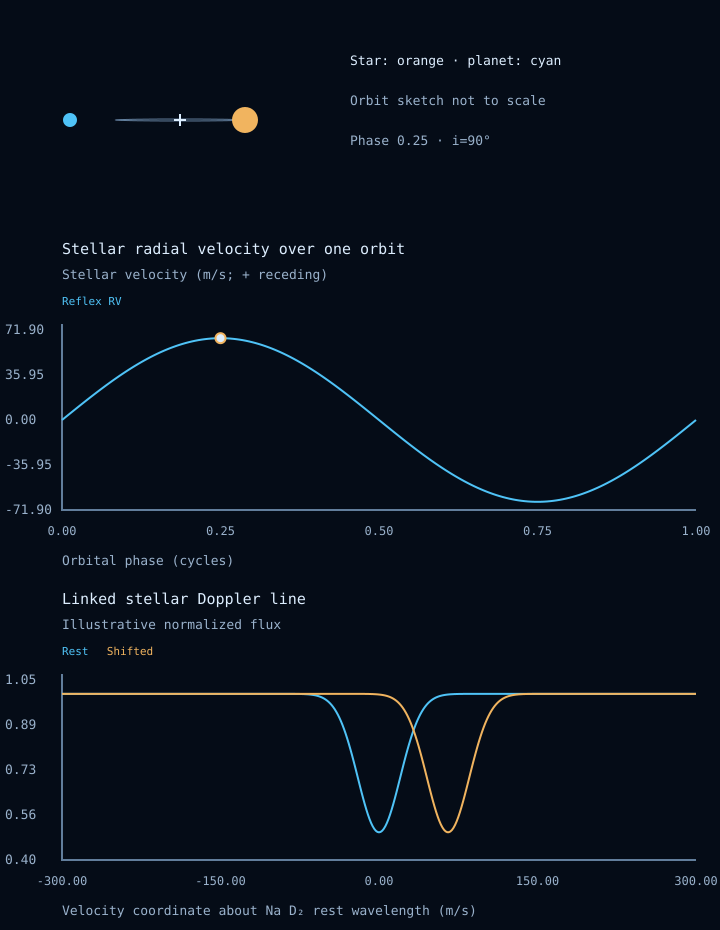

The data file committed next to this chart (first rows):
educational_model, rv-simulator
assumptions, For e=0, K=(2πG/P)^(1/3) Mp sin i/(M★+Mp…
parameters, {"mass":1,"inclination":90,"period":30,"…
sources, [{"title":"NASA Exoplanet Archive: predi…
provenance, {}
phase_cycles, stellar_radial_velocity_m_s
0, 0
0.005, 2.053
0.01, 4.104
0.015, 6.152
0.02, 8.193
0.025, 10.23
0.03, 12.25
0.035, 14.26
0.04, 16.26
0.045, 18.24
0.05, 20.2
0.055, 22.14
0.06, 24.06
0.065, 25.96
0.07, 27.83
0.075, 29.68
0.08, 31.49
0.085, 33.27
0.09, 35.03
0.095, 36.74
0.1, 38.42
0.105, 40.06
0.11, 41.67
0.115, 43.23
0.12, 44.75
0.125, 46.22
0.13, 47.65
0.135, 49.03
0.14, 50.37
0.145, 51.65
0.15, 52.88
0.155, 54.06
0.16, 55.19
0.165, 56.26
0.17, 57.28
0.175, 58.24
0.18, 59.15
0.185, 59.99
0.19, 60.78
0.195, 61.5
0.2, 62.17
0.205, 62.77
0.21, 63.31
0.215, 63.79
0.22, 64.21
0.225, 64.56
0.23, 64.85
0.235, 65.08
0.24, 65.24
0.245, 65.34
0.25, 65.37
0.255, 65.34
0.26, 65.24
0.265, 65.08
0.27, 64.85
... 148 more rows
